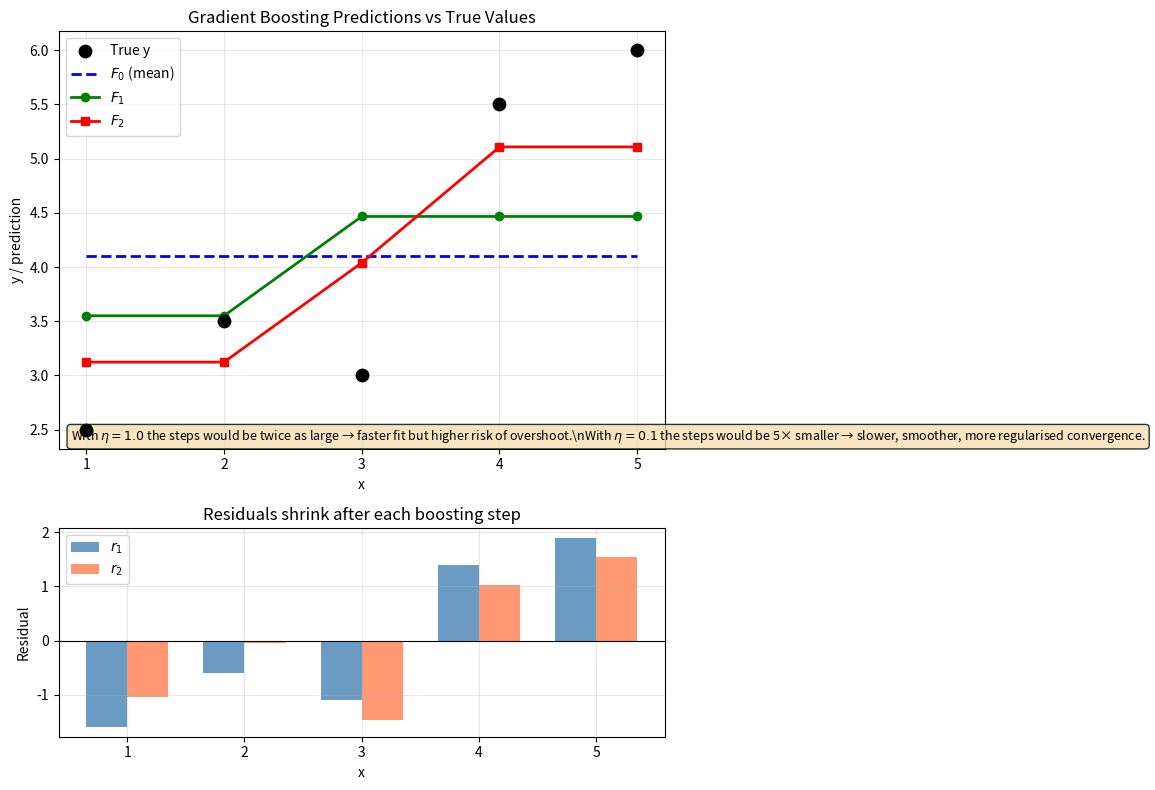
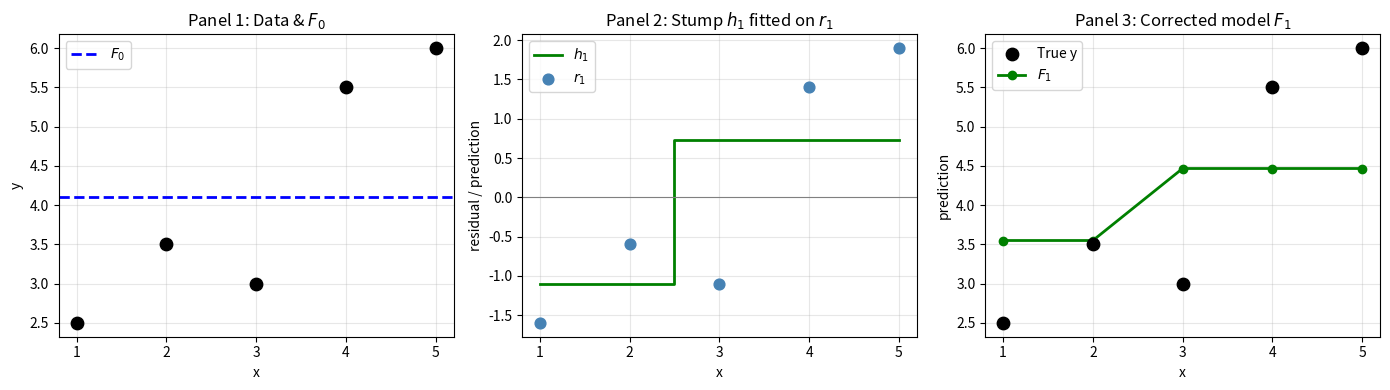

These charts were generated, in order, by the following Python code:
import numpy as np
import matplotlib.pyplot as plt

x = np.array([1., 2., 3., 4., 5.])
y = np.array([2.5, 3.5, 3.0, 5.5, 6.0])

F0 = np.mean(y)
print(f"F0 (initial prediction) = {F0:.4f}")


r1 = y - F0
print("Residual vector r1 =", np.round(r1, 4))


left_mask = x <= 2
right_mask = x > 2

mean_left = np.mean(r1[left_mask])
mean_right = np.mean(r1[right_mask])

print(f"Mean residual (x ≤ 2) = {mean_left:.4f}")
print(f"Mean residual (x > 2) = {mean_right:.4f}")

h1 = np.where(x <= 2, mean_left, mean_right)
print("h1(x) predictions =", np.round(h1, 4))


eta = 0.5
F1 = F0 + eta * h1
print("F1 for each x =", np.round(F1, 4))


r2 = y - F1
print("New residual vector r2 =", np.round(r2, 4))
print()
print(f"Mean |r1| = {np.mean(np.abs(r1)):.4f}")
print(f"Mean |r2| = {np.mean(np.abs(r2)):.4f}")
print("→ Residuals have become smaller on average (as expected).")


left2 = r2[x <= 3]
right2 = r2[x > 3]

mean_left2 = np.mean(left2)
mean_right2 = np.mean(right2)

print(f"Mean residual (x ≤ 3) = {mean_left2:.4f}")
print(f"Mean residual (x > 3) = {mean_right2:.4f}")

h2 = np.where(x <= 3, mean_left2, mean_right2)
print("h2(x) predictions =", np.round(h2, 4))


F2 = F1 + eta * h2
print("F2 for each x =", np.round(F2, 4))


mse0 = np.mean((y - F0)**2)
mse1 = np.mean((y - F1)**2)
mse2 = np.mean((y - F2)**2)

print(f"MSE(F0) = {mse0:.4f}")
print(f"MSE(F1) = {mse1:.4f}")
print(f"MSE(F2) = {mse2:.4f}")
print("→ MSE decreases with each boosting round.")


y_bin = np.array([0., 0., 0., 1., 1.])
p0 = np.mean(y_bin)
print(f"p0 (initial probability) = {p0:.4f}")

r1_class = y_bin - p0
print("Pseudo-residuals r1 =", np.round(r1_class, 4))


fig, axes = plt.subplots(2, 1, figsize=(10, 8), gridspec_kw={'height_ratios': [2, 1]})

# --- Main prediction plot ---
ax = axes[0]
ax.scatter(x, y, s=80, c='black', zorder=5, label='True y')
ax.plot(x, np.full_like(x, F0), 'b--', linewidth=2, label=r'$F_0$ (mean)')
ax.plot(x, F1, 'g-o', linewidth=2, markersize=6, label=r'$F_1$')
ax.plot(x, F2, 'r-s', linewidth=2, markersize=6, label=r'$F_2$')

ax.set_xlabel('x')
ax.set_ylabel('y / prediction')
ax.set_title('Gradient Boosting Predictions vs True Values')
ax.legend(loc='upper left')
ax.grid(True, alpha=0.3)
ax.set_xticks(x)

# Learning-rate note
ax.annotate(
    r'With $\eta=1.0$ the steps would be twice as large → faster fit but higher risk of overshoot.\n'
    r'With $\eta=0.1$ the steps would be 5× smaller → slower, smoother, more regularised convergence.',
    xy=(0.02, 0.02), xycoords='axes fraction',
    fontsize=9, style='italic',
    bbox=dict(boxstyle='round', facecolor='wheat', alpha=0.8)
)

# --- Residual bar chart ---
ax2 = axes[1]
width = 0.35
ax2.bar(x - width/2, r1, width, label=r'$r_1$', color='steelblue', alpha=0.8)
ax2.bar(x + width/2, r2, width, label=r'$r_2$', color='coral', alpha=0.8)
ax2.axhline(0, color='black', linewidth=0.8)
ax2.set_xlabel('x')
ax2.set_ylabel('Residual')
ax2.set_title('Residuals shrink after each boosting step')
ax2.legend()
ax2.grid(True, alpha=0.3)
ax2.set_xticks(x)

plt.tight_layout()
plt.show()


fig, axes = plt.subplots(1, 3, figsize=(14, 4))

# Panel 1: F0 & data
axes[0].scatter(x, y, s=80, c='black', zorder=5)
axes[0].axhline(F0, color='blue', linestyle='--', linewidth=2, label=r'$F_0$')
axes[0].set_title(r'Panel 1: Data & $F_0$')
axes[0].set_xlabel('x')
axes[0].set_ylabel('y')
axes[0].legend()
axes[0].grid(True, alpha=0.3)
axes[0].set_xticks(x)

# Panel 2: stump h1
axes[1].step(x, h1, where='mid', color='green', linewidth=2, label=r'$h_1$')
axes[1].scatter(x, r1, s=60, c='steelblue', zorder=5, label=r'$r_1$')
axes[1].axhline(0, color='gray', linewidth=0.8)
axes[1].set_title(r'Panel 2: Stump $h_1$ fitted on $r_1$')
axes[1].set_xlabel('x')
axes[1].set_ylabel('residual / prediction')
axes[1].legend()
axes[1].grid(True, alpha=0.3)
axes[1].set_xticks(x)

# Panel 3: F1 corrected curve
axes[2].scatter(x, y, s=80, c='black', zorder=5, label='True y')
axes[2].plot(x, F1, 'g-o', linewidth=2, markersize=6, label=r'$F_1$')
axes[2].set_title(r'Panel 3: Corrected model $F_1$')
axes[2].set_xlabel('x')
axes[2].set_ylabel('prediction')
axes[2].legend()
axes[2].grid(True, alpha=0.3)
axes[2].set_xticks(x)

plt.tight_layout()
plt.show()
